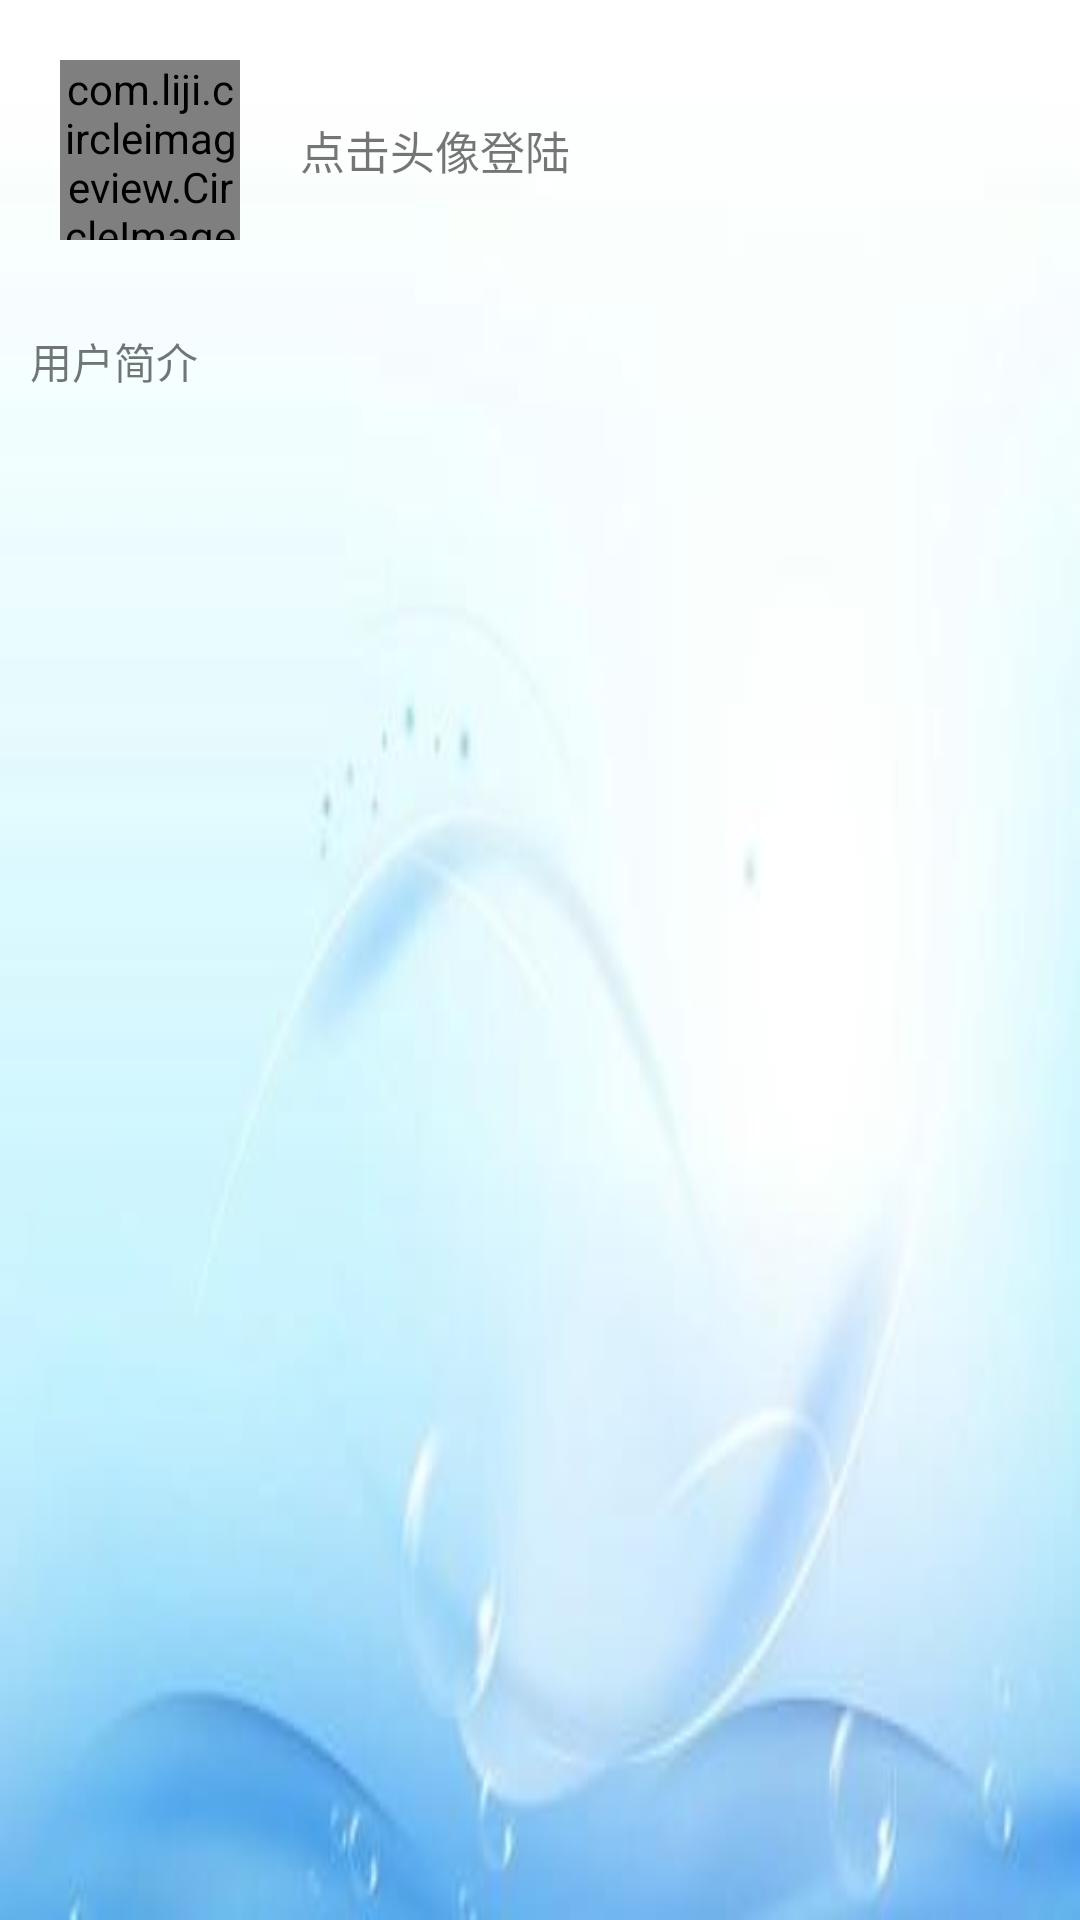

Android layout source for this screen:
<!-- AndroidManifest.xml: application theme AppTheme.NoActionBar -->
<!-- res/layout/nav_head.xml -->
<?xml version="1.0" encoding="utf-8"?>
<LinearLayout xmlns:android="http://schemas.android.com/apk/res/android"
    android:layout_width="match_parent"
    android:layout_height="200dp"
    android:orientation="vertical"
    android:background="@drawable/nav_head_bg"
    android:id="@+id/nav_head">

        <LinearLayout
            android:layout_width="match_parent"
            android:layout_height="wrap_content"
            android:gravity="center">

            <com.liji.circleimageview.CircleImageView
                android:id="@+id/nav_headpt"
                android:layout_width="60dp"
                android:layout_height="60dp"
                android:layout_margin="20dp"
                android:onClick="TopNavbar"
                android:src="@drawable/cat" />

            <TextView
                android:id="@+id/nav_nickname"
                android:layout_width="match_parent"
                android:layout_height="40dp"
                android:gravity="center_vertical"
                android:text="点击头像登陆"
                android:textSize="15sp" />
        </LinearLayout>

        <TextView
            android:layout_width="match_parent"
            android:layout_height="wrap_content"
            android:layout_weight="1"
            android:text="用户简介"
            android:padding="10dp"
            android:maxLines="2"
            android:ellipsize="end"
            android:id="@+id/nav_userintro"/>


</LinearLayout>
<!-- resources referenced by this layout -->
<resources>
  <!-- drawable cat: jpg bitmap (drawable, 11062 bytes) -->
  <!-- drawable nav_head_bg: jpg bitmap (drawable, 29296 bytes) -->
  <style name="AppTheme.NoActionBar">
          <item name="windowActionBar">false</item>
          <item name="windowNoTitle">true</item>
      </style>
</resources>
